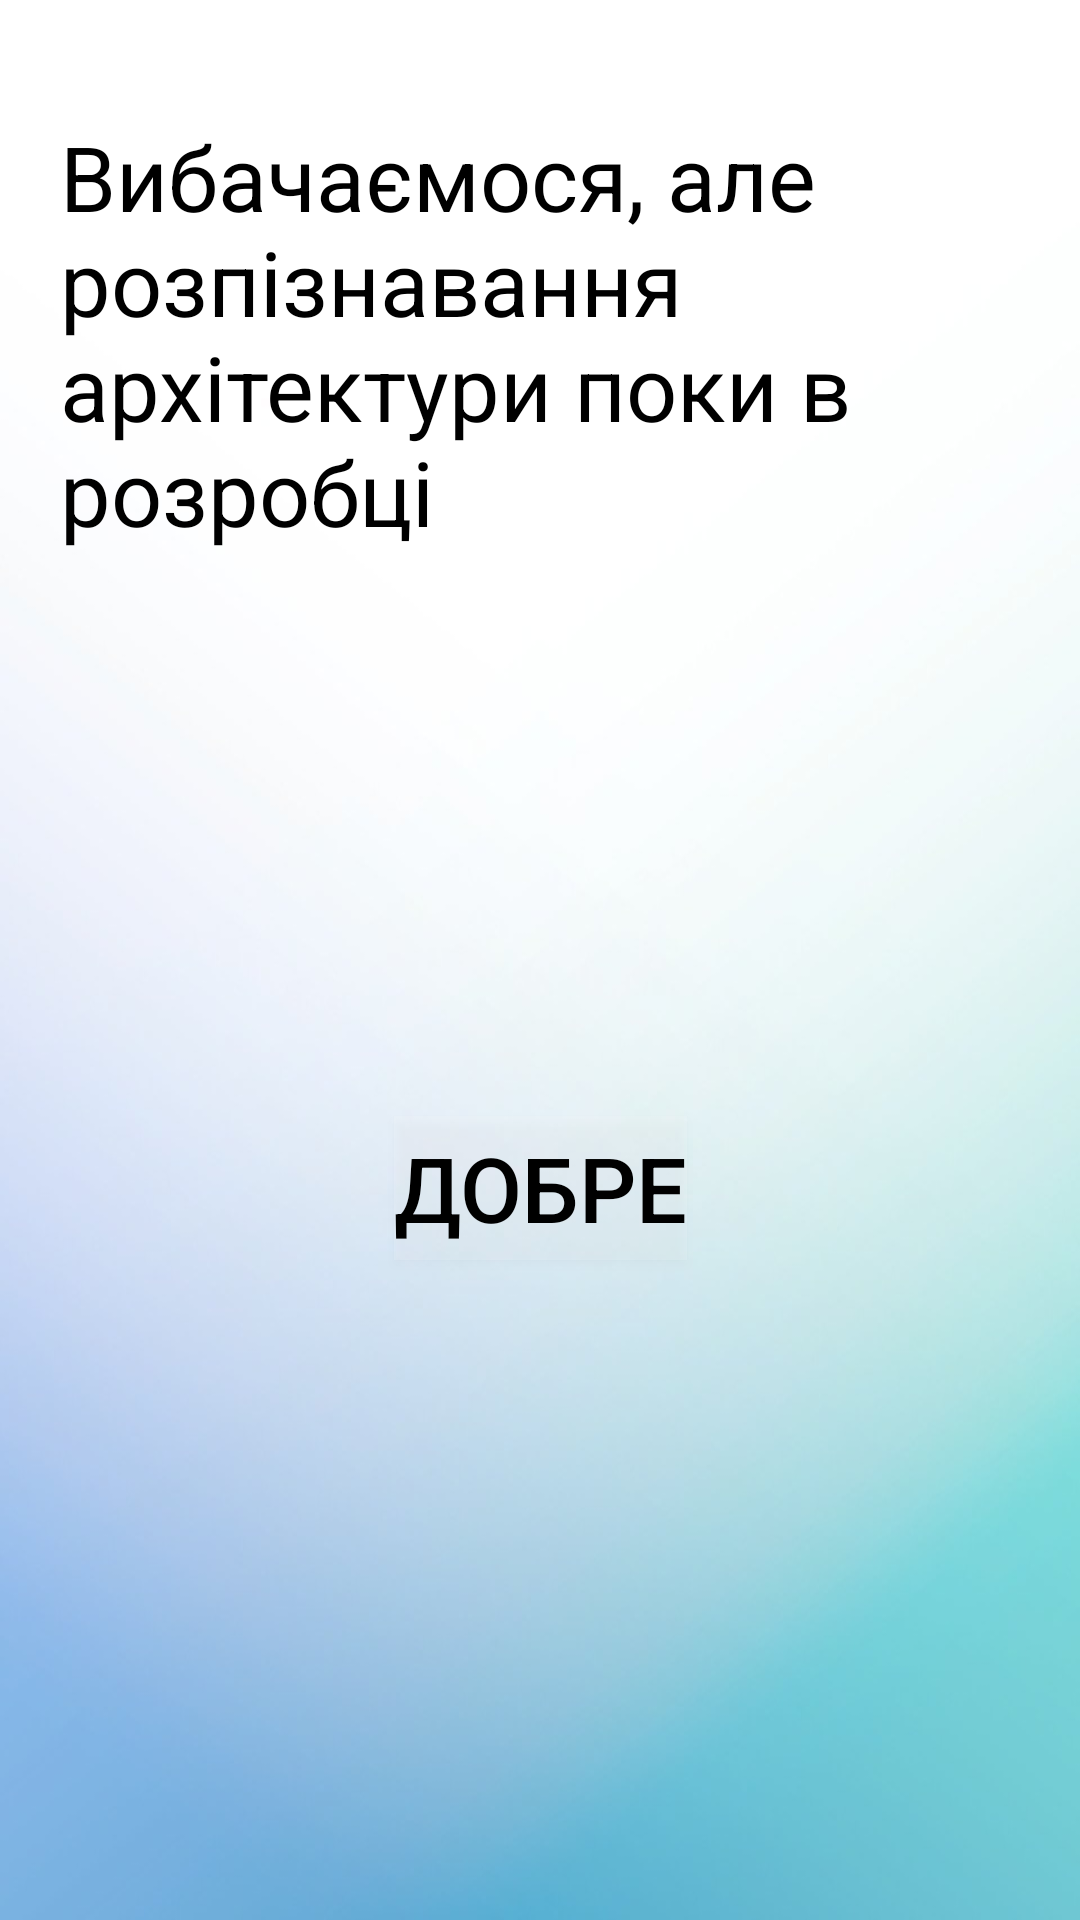

Here is an Android app screen rendered from its layout file. Give the layout XML and the strings, colors and styles it references.
<!-- AndroidManifest.xml: application theme Theme.SeeU -->
<!-- res/layout/activity_camera_architecture.xml -->
<?xml version="1.0" encoding="utf-8"?>
<androidx.constraintlayout.widget.ConstraintLayout xmlns:android="http://schemas.android.com/apk/res/android"
    xmlns:app="http://schemas.android.com/apk/res-auto"
    xmlns:tools="http://schemas.android.com/tools"
    android:layout_width="match_parent"
    android:layout_height="match_parent"
    android:background="@drawable/light1"
    tools:context=".camera.CameraArchitecture">

    <TextView
        android:id="@+id/textView"
        android:layout_width="wrap_content"
        android:layout_height="wrap_content"
        android:layout_marginStart="20dp"
        android:layout_marginBottom="456dp"
        android:text="Вибачаємося, але розпізнавання архітектури поки в розробці"
        android:textColor="#000000"
        android:textSize="30sp"
        app:layout_constraintBottom_toBottomOf="parent"
        app:layout_constraintStart_toStartOf="parent" />

    <Button
        android:id="@+id/button"
        android:layout_width="wrap_content"
        android:layout_height="wrap_content"
        android:layout_marginBottom="220dp"
        android:background="#22FFFFFF"
        android:text="Добре"
        android:textColor="#000000"
        android:textSize="30sp"
        app:layout_constraintBottom_toBottomOf="parent"
        app:layout_constraintEnd_toEndOf="parent"
        app:layout_constraintStart_toStartOf="parent"
        app:strokeColor="#0E0505" />

</androidx.constraintlayout.widget.ConstraintLayout>
<!-- resources referenced by this layout -->
<resources>
  <!-- drawable light1: jpg bitmap (drawable, 50683 bytes) -->
  <style name="Theme.SeeU" parent="Theme.MaterialComponents.DayNight.NoActionBar">
          
          <item name="colorPrimary">@color/purple_500</item>
          <item name="colorPrimaryVariant">@color/purple_700</item>
          <item name="colorOnPrimary">@color/white</item>
          
          <item name="colorSecondary">@color/teal_200</item>
          <item name="colorSecondaryVariant">@color/teal_700</item>
          <item name="colorOnSecondary">@color/black</item>
          
          <item name="android:statusBarColor" tools:targetApi="l">?attr/colorPrimaryVariant</item>
          
      </style>
  <!-- not gathered from this repository: default colours our renderer supplied (Android Studio template values) -->
  <color name="purple_500">#FF6200EE</color>
  <color name="purple_700">#FF3700B3</color>
  <color name="teal_200">#FF03DAC5</color>
  <color name="teal_700">#FF018786</color>
  <color name="black">#FF000000</color>
  <color name="white">#FFFFFFFF</color>
</resources>
